Labelled photos from "dataset", an image-classification folder in KiranYBPatil/Sugarcane_Disease_Detector. The possible labels are: bacterial blights, healthy, mosaic, red rot, rust, yellow.

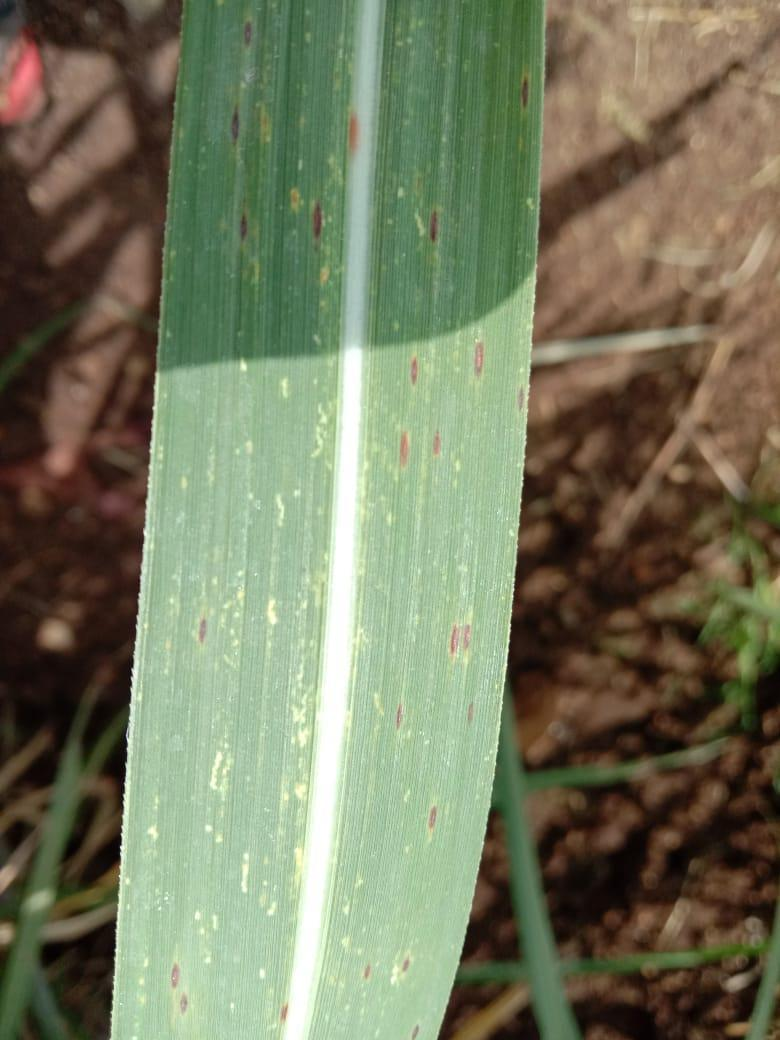
Label: rust

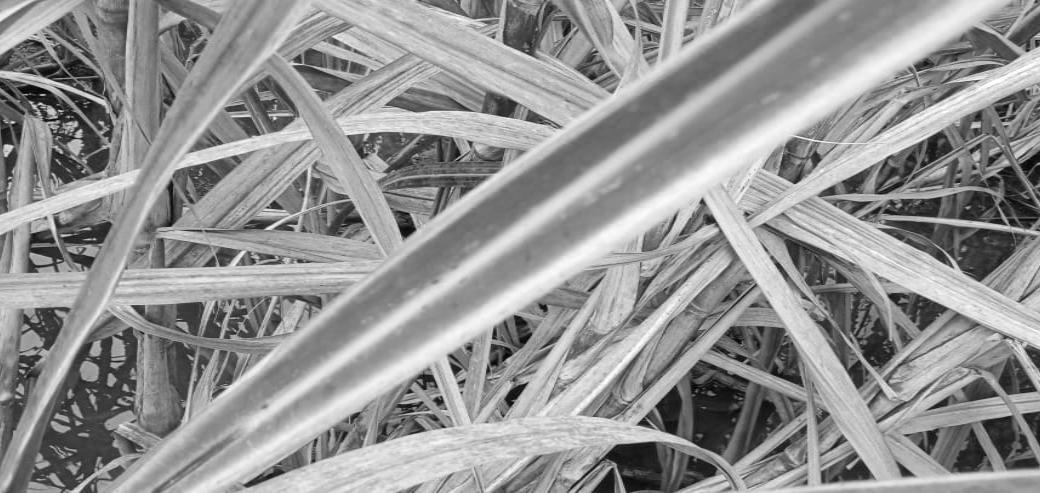
Label: yellow

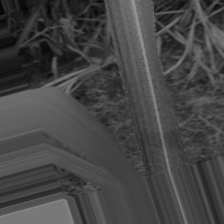
Label: bacterial blights

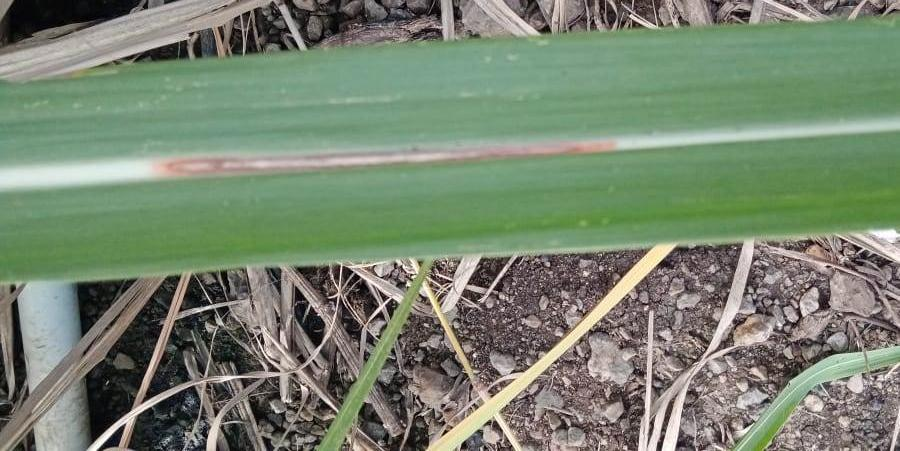
Label: red rot

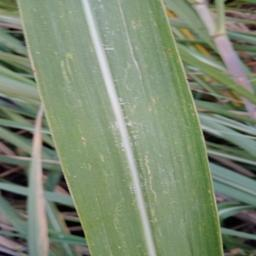
Label: mosaic

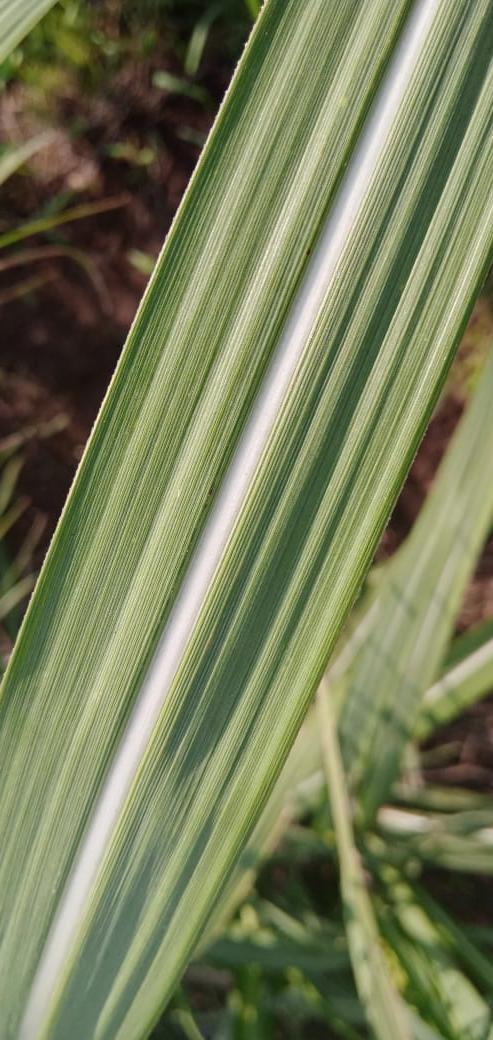
Label: healthy
